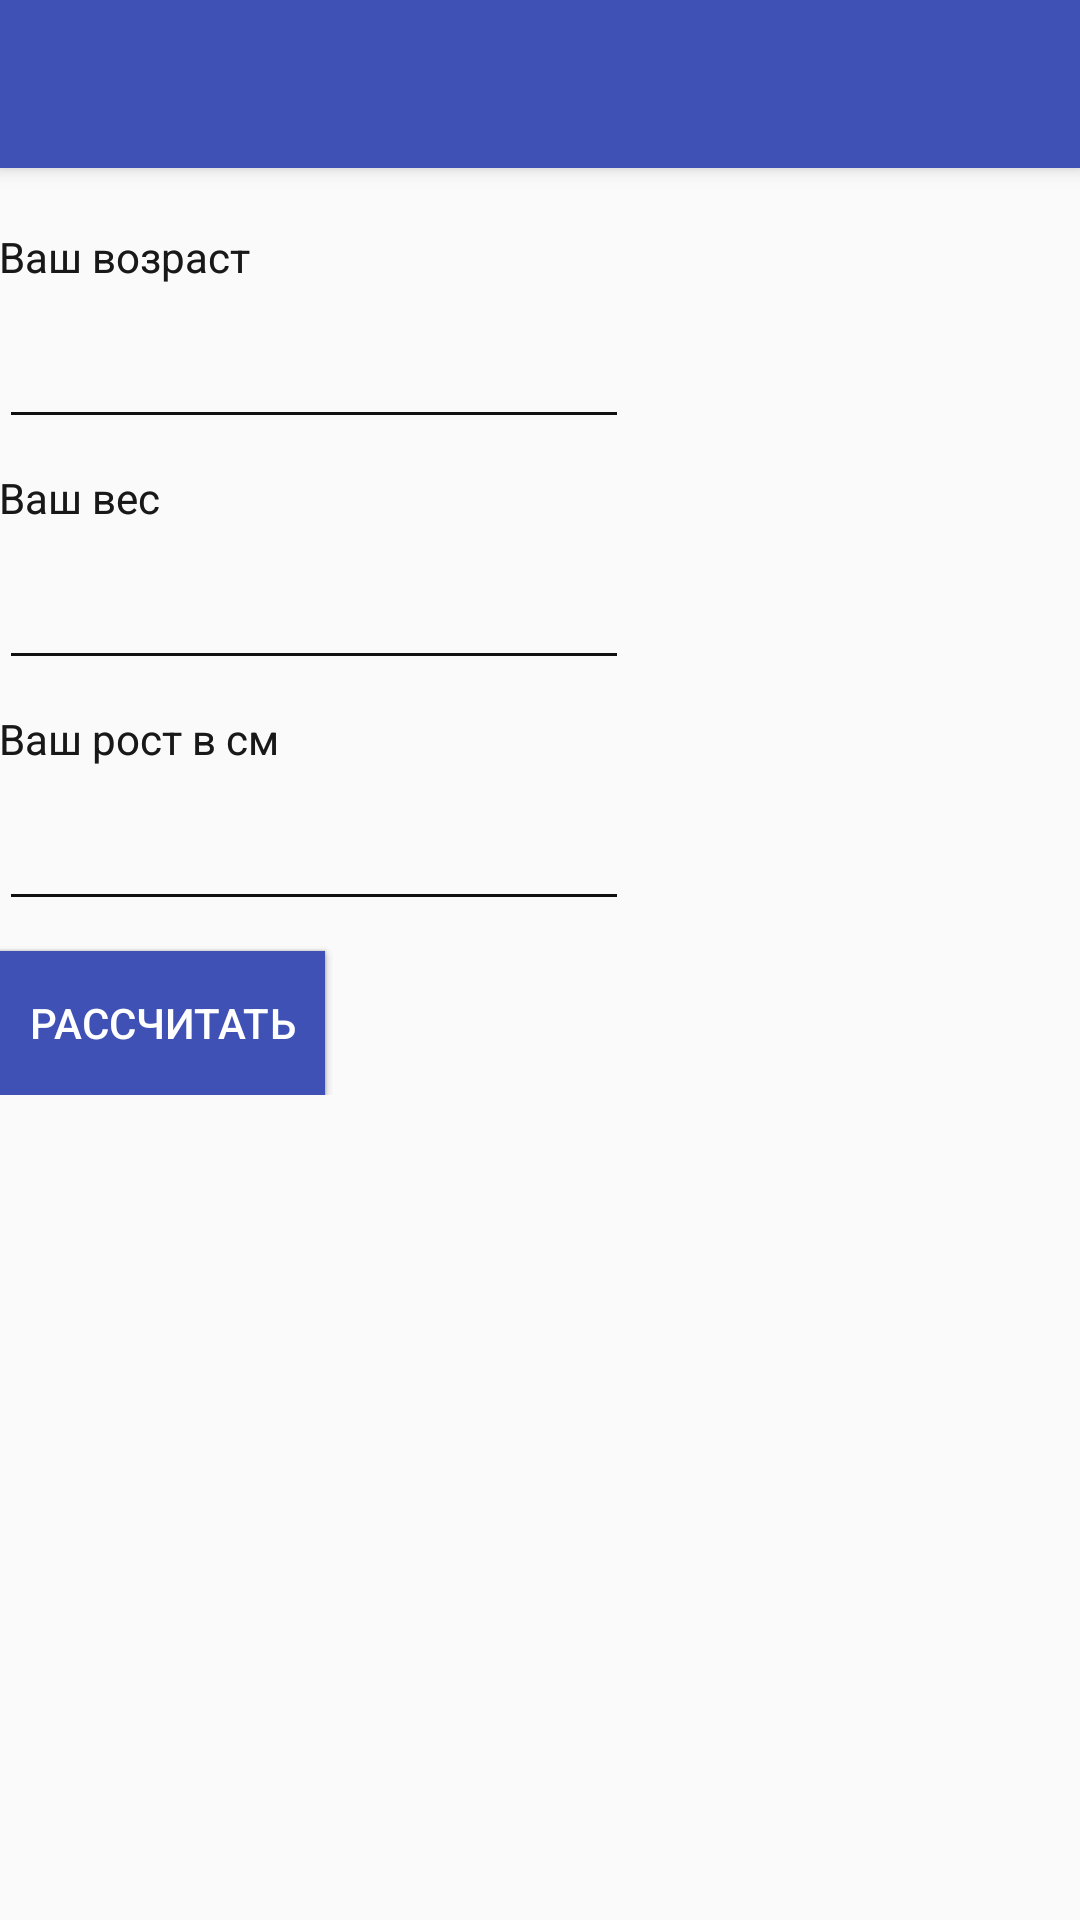

Here is an Android app screen rendered from its layout file. Give the layout XML and the strings, colors and styles it references.
<!-- AndroidManifest.xml: activity theme AppTheme.NoActionBar -->
<!-- res/layout/activity_calc.xml -->
<?xml version="1.0" encoding="utf-8"?>
<android.support.design.widget.CoordinatorLayout xmlns:android="http://schemas.android.com/apk/res/android"
    xmlns:app="http://schemas.android.com/apk/res-auto"
    xmlns:tools="http://schemas.android.com/tools"
    android:layout_width="match_parent"
    android:layout_height="match_parent"
    android:fitsSystemWindows="true"
    tools:context="com.anton.dietpro.CalcActivity">

    <android.support.design.widget.AppBarLayout
        android:layout_width="match_parent"
        android:layout_height="wrap_content"
        android:theme="@style/AppTheme.AppBarOverlay">

        <android.support.v7.widget.Toolbar
            android:id="@+id/toolbar"
            android:layout_width="match_parent"
            android:layout_height="?attr/actionBarSize"
            android:background="?attr/colorPrimary"
            app:popupTheme="@style/AppTheme.PopupOverlay" />

    </android.support.design.widget.AppBarLayout>

    <include layout="@layout/content_calc" />

    

</android.support.design.widget.CoordinatorLayout>
<!-- res/layout/content_calc.xml (included above) -->
<?xml version="1.0" encoding="utf-8"?>
<RelativeLayout xmlns:android="http://schemas.android.com/apk/res/android"
    xmlns:app="http://schemas.android.com/apk/res-auto"
    xmlns:tools="http://schemas.android.com/tools"
    android:id="@+id/content_calc"
    android:layout_width="match_parent"
    android:layout_height="match_parent"
    android:paddingBottom="@dimen/activity_vertical_margin"
    android:paddingLeft="@dimen/activity_horizontal_margin"
    android:paddingRight="@dimen/activity_horizontal_margin"
    android:paddingTop="@dimen/activity_vertical_margin"
    app:layout_behavior="@string/appbar_scrolling_view_behavior"
    tools:context="com.anton.dietpro.activity.CalcActivity"
    tools:showIn="@layout/activity_calc">

    <TabHost
        android:layout_width="match_parent"
        android:id="@+id/tabHost"
        android:layout_alignParentLeft="true"
        android:layout_alignParentStart="true"
        android:layout_alignParentRight="true"
        android:layout_alignParentEnd="true"
        android:layout_height="wrap_content">

        <LinearLayout
            android:layout_width="match_parent"
            android:layout_height="match_parent"
            android:orientation="vertical">

            <TabWidget
                android:id="@android:id/tabs"
                android:layout_width="match_parent"
                android:layout_height="wrap_content"
                android:layout_marginBottom="20dp"
                />

            <FrameLayout
                android:id="@android:id/tabcontent"
                android:layout_width="match_parent"
                android:layout_height="match_parent">

                <RelativeLayout xmlns:android="http://schemas.android.com/apk/res/android"
                    xmlns:app="http://schemas.android.com/apk/res-auto"
                    xmlns:tools="http://schemas.android.com/tools"
                    android:id="@+id/tab1"
                    android:layout_width="match_parent"
                    android:layout_height="match_parent" >

                        <include layout="@layout/fragment_calc_data" android:layout_alignParentTop="true"
                            android:layout_height="wrap_content" android:layout_width="match_parent" android:id="@+id/includeCalcData" />
                        <Button
                            android:text="@string/btnCalc"
                            android:layout_width="wrap_content"
                            android:layout_height="wrap_content"
                            android:background="@color/colorPrimary"
                            android:textColor="@color/colorWhite"
                            android:padding="10dp"
                            android:id="@+id/button"
                            android:layout_marginTop="10dp"
                            android:layout_below="@+id/includeCalcData"
                            android:layout_alignParentLeft="true"
                            android:layout_alignParentStart="true"
                            android:onClick="actionCalc" />


                </RelativeLayout>

                <RelativeLayout
                    android:id="@+id/tab2"
                    android:layout_width="match_parent"
                    android:layout_height="match_parent">

                    <include layout="@layout/fragment_calc_data" android:layout_alignParentTop="true"
                        android:layout_height="wrap_content" android:layout_width="match_parent" android:id="@+id/includeCalcData" />
                    <Button
                        android:text="@string/btnCalc"
                        android:layout_width="wrap_content"
                        android:layout_height="wrap_content"
                        android:background="@color/colorPrimary"
                        android:textColor="@color/colorWhite"
                        android:padding="10dp"
                        android:id="@+id/button2"
                        android:layout_marginTop="10dp"
                        android:layout_below="@+id/includeCalcData"
                        android:layout_alignParentLeft="true"
                        android:layout_alignParentStart="true"
                        android:onClick="actionCalc" />
                </RelativeLayout>

                <RelativeLayout
                    android:id="@+id/tab3"
                    android:layout_width="match_parent"
                    android:layout_height="match_parent">

                    <include layout="@layout/fragment_calc_data" android:layout_alignParentTop="true"
                        android:layout_height="wrap_content" android:layout_width="match_parent" android:id="@+id/includeCalcData" />
                    <Button
                        android:text="@string/btnCalc"
                        android:layout_width="wrap_content"
                        android:layout_height="wrap_content"
                        android:background="@color/colorPrimary"
                        android:textColor="@color/colorWhite"
                        android:padding="10dp"
                        android:id="@+id/button3"
                        android:layout_marginTop="10dp"
                        android:layout_below="@+id/includeCalcData"
                        android:layout_alignParentLeft="true"
                        android:layout_alignParentStart="true"
                        android:onClick="actionCalc" />
                </RelativeLayout>
            </FrameLayout>
        </LinearLayout>
    </TabHost>

    <TextView
        android:text=""
        android:textSize="18sp"
        android:layout_marginTop="30dp"
        android:layout_width="wrap_content"
        android:layout_height="wrap_content"
        android:id="@+id/textResult"
        android:layout_gravity="center"
        android:layout_alignParentLeft="true"
        android:layout_below="@id/tabHost"/>

</RelativeLayout>
<!-- res/layout/fragment_calc_data.xml (included above) -->
<RelativeLayout xmlns:android="http://schemas.android.com/apk/res/android"
    xmlns:tools="http://schemas.android.com/tools"
    android:layout_width="match_parent"
    android:layout_height="match_parent"
    tools:context="com.anton.dietpro.fragments.CalcDataFragment"
    android:layout_marginLeft="20dp"
    android:layout_marginTop="10dp"
    android:layout_marginBottom="10dp">

    <TextView
        android:text="@string/label_age"
        android:layout_width="wrap_content"
        android:layout_height="wrap_content"
        android:id="@+id/textView8"
        android:layout_alignParentLeft="true"
        android:layout_alignParentStart="true" />

    <EditText
        android:layout_width="wrap_content"
        android:layout_height="wrap_content"
        android:inputType="numberSigned"
        android:ems="10"
        android:layout_below="@+id/textView8"
        android:layout_alignParentLeft="true"
        android:layout_alignParentStart="true"
        android:id="@+id/editText6"
        android:layout_marginTop="10dp" />

    <TextView
        android:text="@string/label_weight"
        android:layout_width="wrap_content"
        android:layout_height="wrap_content"
        android:id="@+id/textView10"
        android:layout_below="@+id/editText6"
        android:layout_alignParentLeft="true"
        android:layout_alignParentStart="true"
        android:layout_marginTop="10dp" />

    <EditText
        android:layout_width="wrap_content"
        android:layout_height="wrap_content"
        android:inputType="numberDecimal"
        android:ems="10"
        android:layout_below="@+id/textView10"
        android:layout_alignParentLeft="true"
        android:layout_alignParentStart="true"
        android:id="@+id/editText5"
        android:layout_marginTop="10dp" />

    <TextView
        android:text="@string/label_height"
        android:layout_width="wrap_content"
        android:layout_height="wrap_content"
        android:id="@+id/textView11"
        android:layout_below="@+id/editText5"
        android:layout_alignParentLeft="true"
        android:layout_alignParentStart="true"
        android:layout_marginTop="10dp" />

    <EditText
        android:layout_width="wrap_content"
        android:layout_height="wrap_content"
        android:inputType="numberDecimal"
        android:ems="10"
        android:layout_below="@+id/textView11"
        android:layout_alignParentLeft="true"
        android:layout_alignParentStart="true"
        android:id="@+id/editText11"
        android:layout_marginTop="10dp"/>

</RelativeLayout>
<!-- resources referenced by this layout -->
<resources>
  <color name="colorPrimary">#3F51B5</color>
  <color name="colorWhite">#FFF</color>
  <string name="btnCalc">Рассчитать</string>
  <string name="label_age">Ваш возраст</string>
  <string name="label_height">Ваш рост в см</string>
  <string name="label_weight">Ваш вес</string>
  <style name="AppTheme.AppBarOverlay" parent="ThemeOverlay.AppCompat.Dark.ActionBar" />
  <style name="AppTheme.PopupOverlay" parent="ThemeOverlay.AppCompat.Light" />
  <style name="AppTheme.NoActionBar">
          <item name="windowActionBar">false</item>
          <item name="windowNoTitle">true</item>
      </style>
</resources>
